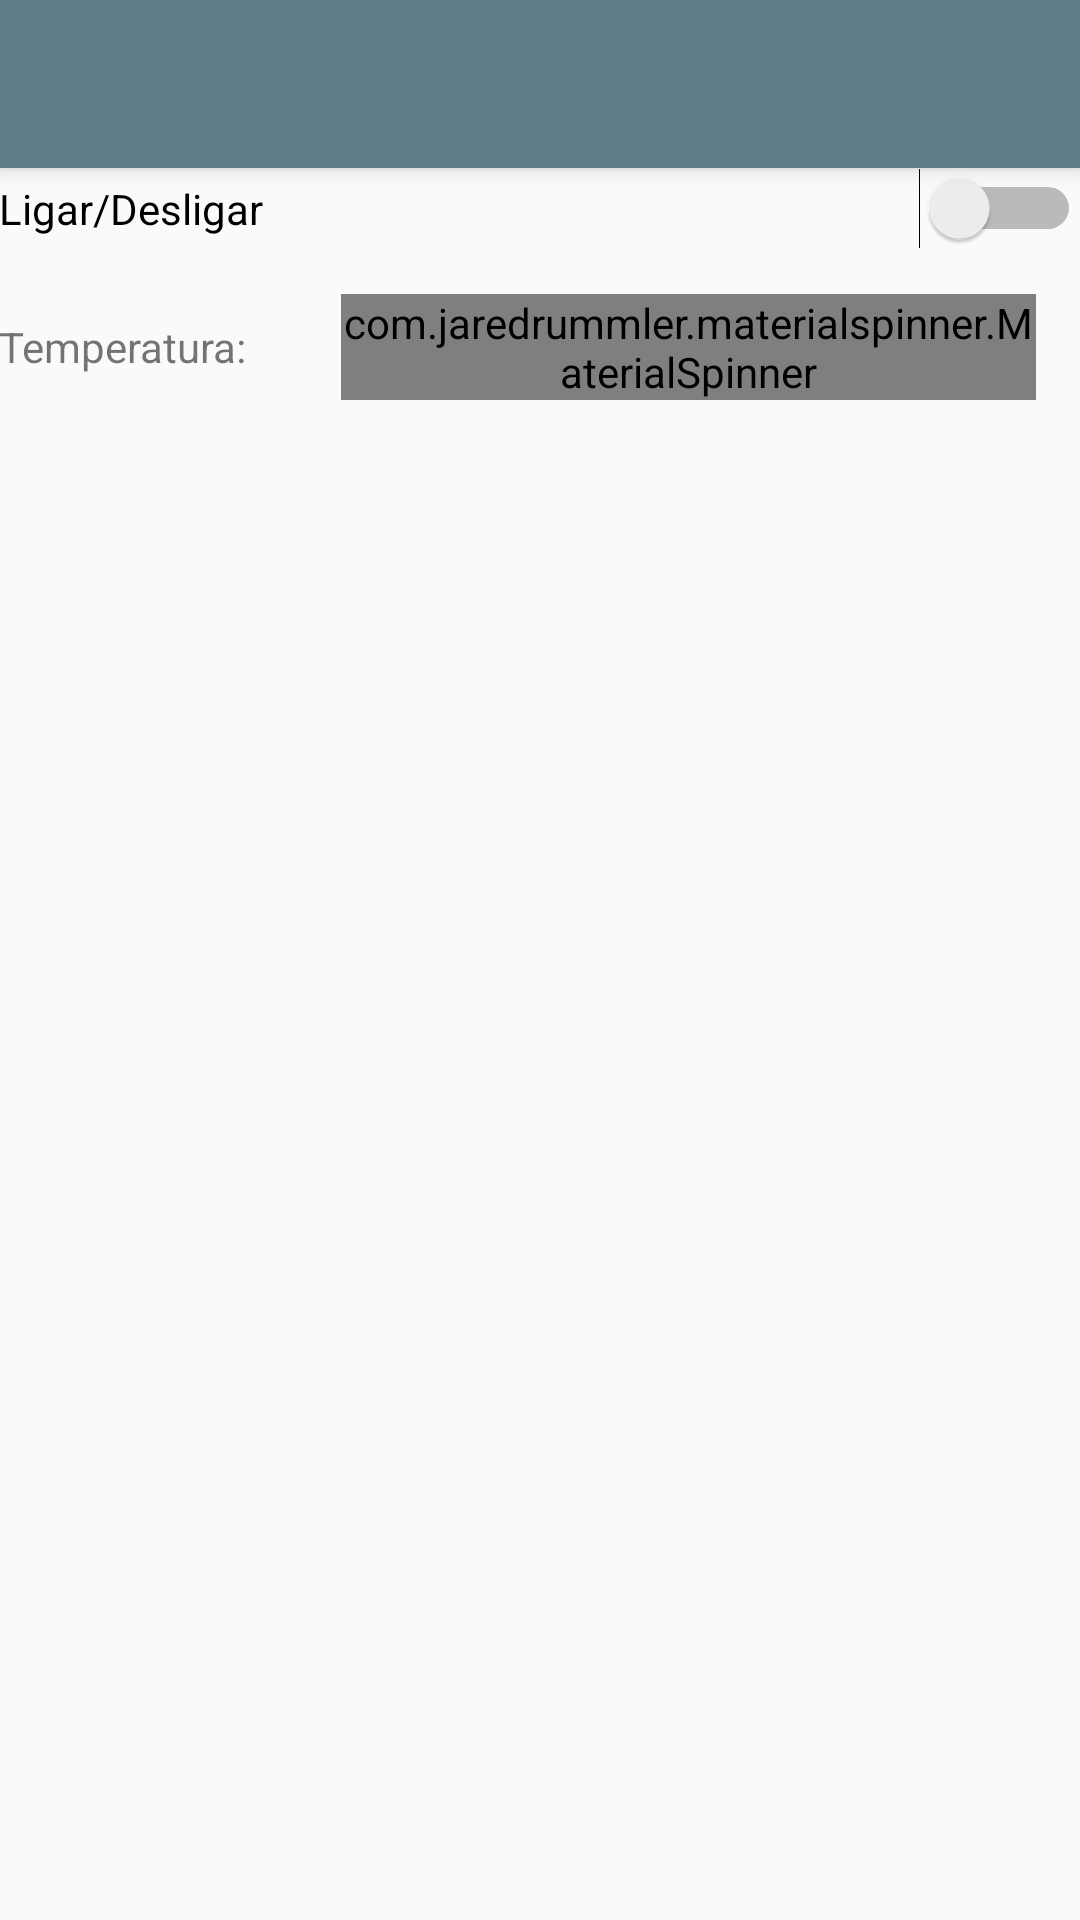

Reconstruct the res/layout file that produces this screen, plus the resources it refers to.
<!-- AndroidManifest.xml: activity theme AppTheme.NoActionBar -->
<!-- res/layout/activity_options.xml -->
<?xml version="1.0" encoding="utf-8"?>
<android.support.design.widget.CoordinatorLayout
    xmlns:android="http://schemas.android.com/apk/res/android"
    xmlns:app="http://schemas.android.com/apk/res-auto"
    xmlns:tools="http://schemas.android.com/tools"
    android:layout_width="match_parent"
    android:layout_height="match_parent"
    android:fitsSystemWindows="true"
    tools:context="example.cooktopperapp.OptionsActivity">

    <android.support.design.widget.AppBarLayout
        android:layout_width="match_parent"
        android:layout_height="wrap_content"
        android:theme="@style/AppTheme.AppBarOverlay">

        <android.support.v7.widget.Toolbar
            android:id="@+id/toolbar"
            android:layout_width="match_parent"
            android:layout_height="?attr/actionBarSize"
            android:background="?attr/colorPrimary"
            app:popupTheme="@style/AppTheme.PopupOverlay"/>

    </android.support.design.widget.AppBarLayout>

    <include layout="@layout/content_options"/>

</android.support.design.widget.CoordinatorLayout>
<!-- res/layout/content_options.xml (included above) -->
<?xml version="1.0" encoding="utf-8"?>
<LinearLayout
    xmlns:android="http://schemas.android.com/apk/res/android"
    xmlns:app="http://schemas.android.com/apk/res-auto"
    xmlns:tools="http://schemas.android.com/tools"
    android:layout_width="match_parent"
    android:layout_height="match_parent"
    android:orientation="vertical"
    android:paddingBottom="@dimen/activity_vertical_margin"
    android:paddingLeft="@dimen/activity_horizontal_margin"
    android:paddingRight="@dimen/activity_horizontal_margin"
    android:paddingTop="@dimen/activity_vertical_margin"
    app:layout_behavior="@string/appbar_scrolling_view_behavior"
    tools:context="example.cooktopperapp.OptionsActivity"
    tools:showIn="@layout/activity_options">

    <Switch
        android:layout_width="match_parent"
        android:layout_height="wrap_content"
        android:text="Ligar/Desligar"
        android:id="@+id/burner_state"/>

    <LinearLayout
        android:layout_width="match_parent"
        android:layout_height="wrap_content"
        android:orientation="vertical"
        android:id="@+id/burner_on_layout">

        <LinearLayout
            android:weightSum="10"
            android:layout_width="match_parent"
            android:layout_height="wrap_content"
            android:orientation="horizontal">

            <TextView
                android:text="Temperatura:"
                android:gravity="center_vertical"
                android:layout_height="match_parent"
                android:layout_weight="3"
                android:layout_width="0dp"/>

            <com.jaredrummler.materialspinner.MaterialSpinner
                android:id="@+id/temperature"
                android:layout_margin="15dp"
                android:layout_width="0dp"
                android:layout_weight="7"
                android:layout_height="wrap_content"/>

        </LinearLayout>

    </LinearLayout>

    <LinearLayout
        android:layout_width="match_parent"
        android:layout_height="wrap_content"
        android:orientation="vertical"
        android:id="@+id/burner_off_layout">

    </LinearLayout>

</LinearLayout>
<!-- resources referenced by this layout -->
<resources>
  <style name="AppTheme.AppBarOverlay" parent="ThemeOverlay.AppCompat.Dark.ActionBar" />
  <style name="AppTheme.PopupOverlay" parent="ThemeOverlay.AppCompat.Light" />
  <style name="AppTheme.NoActionBar">
          <item name="windowActionBar">false</item>
          <item name="windowNoTitle">true</item>
      </style>
</resources>
